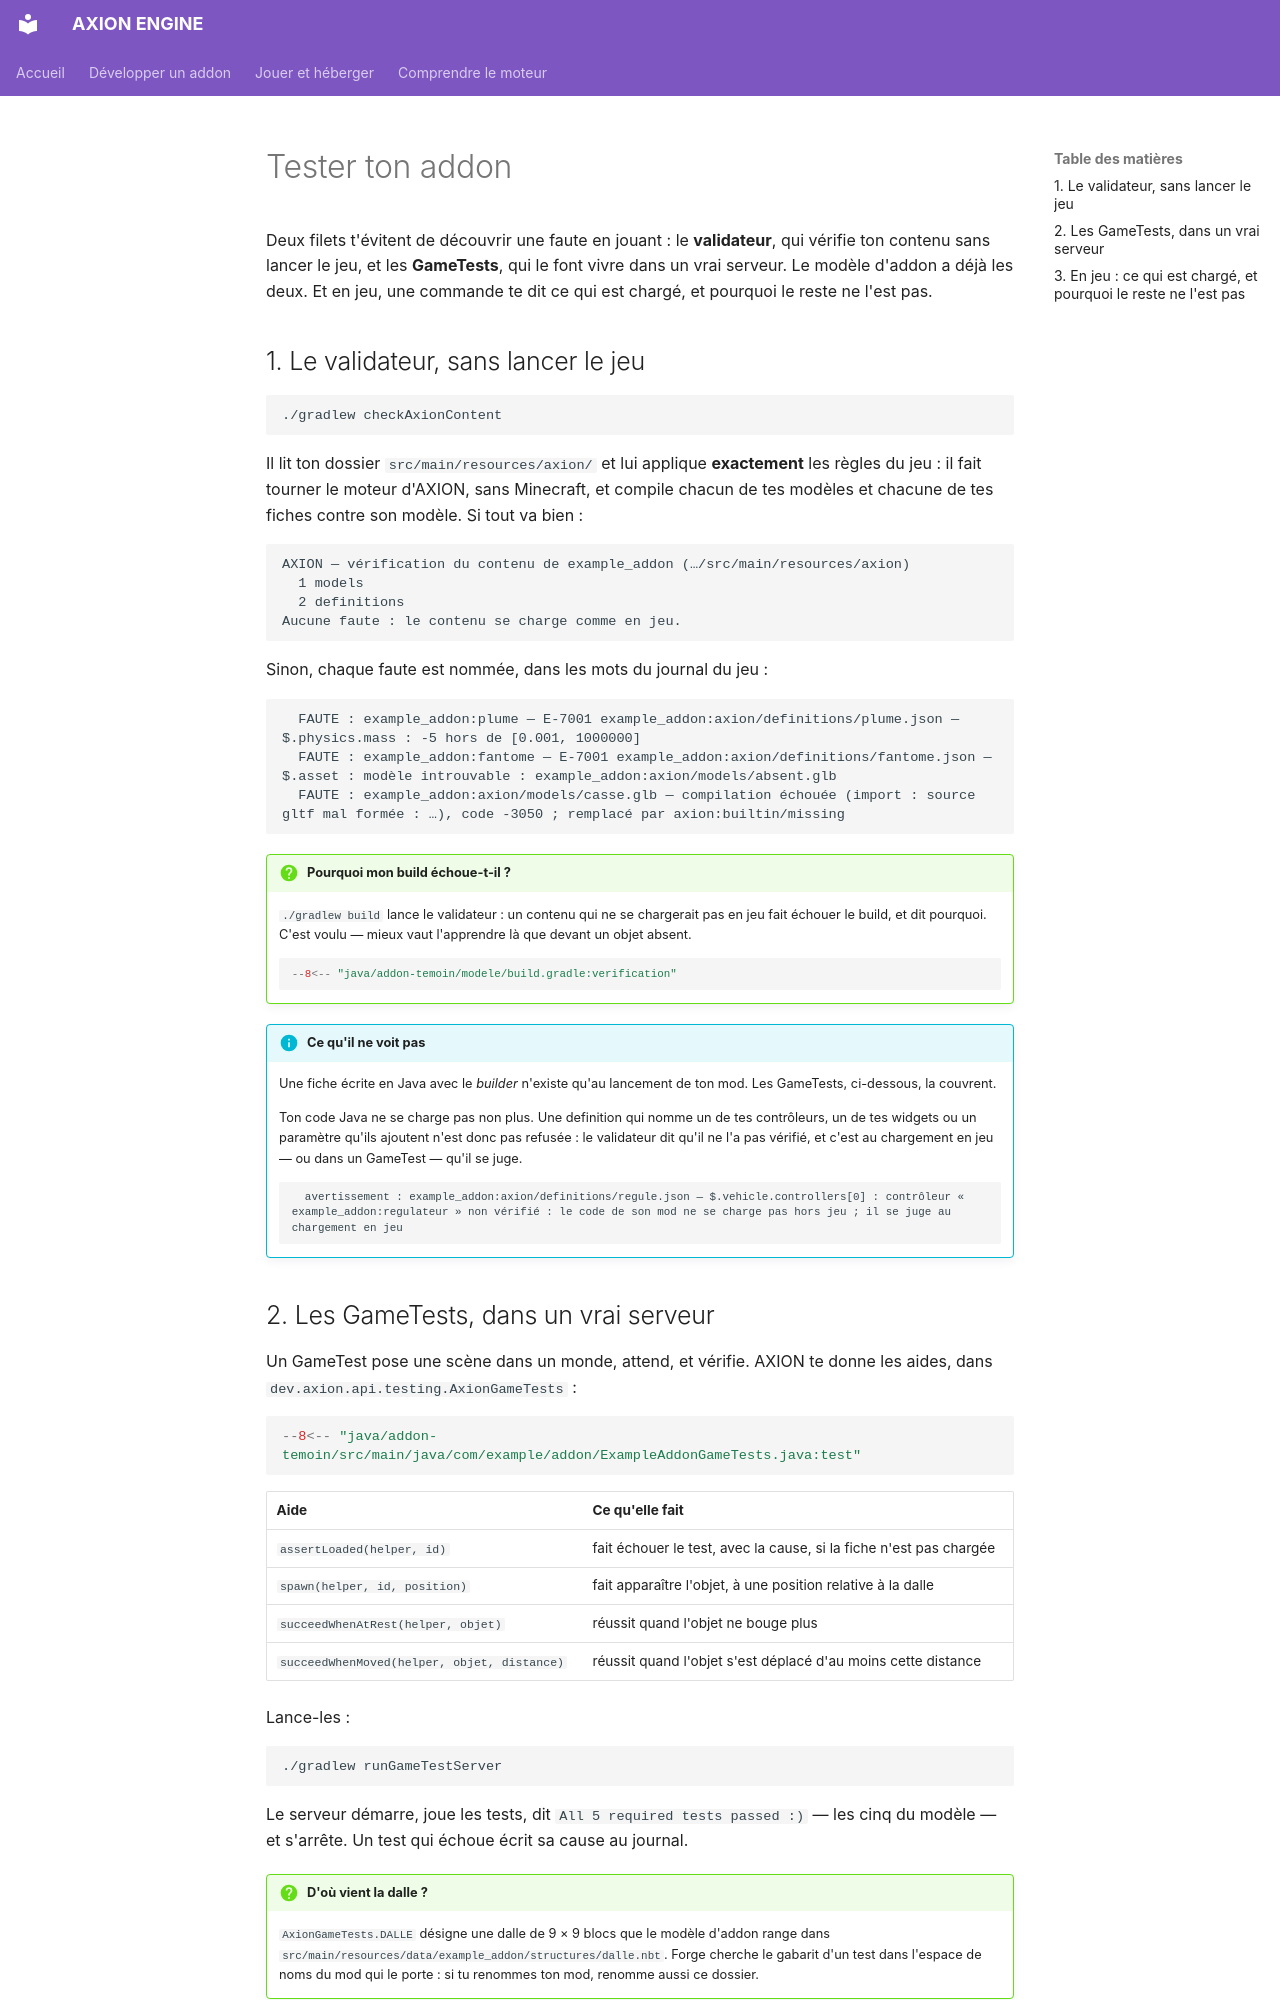

repository: JLSkyzer/AXIONENGINE · page: addons/tester.fr/index.html · generator: mkdocs

# Tester ton addon

Deux filets t'évitent de découvrir une faute en jouant : le **validateur**, qui vérifie ton contenu sans lancer le
jeu, et les **GameTests**, qui le font vivre dans un vrai serveur. Le modèle d'addon a déjà les deux. Et en jeu,
une commande te dit ce qui est chargé, et pourquoi le reste ne l'est pas.

## 1. Le validateur, sans lancer le jeu

```bash
./gradlew checkAxionContent
```

Il lit ton dossier `src/main/resources/axion/` et lui applique **exactement** les règles du jeu : il fait tourner le
moteur d'AXION, sans Minecraft, et compile chacun de tes modèles et chacune de tes fiches contre son modèle. Si tout va
bien :

```text
AXION — vérification du contenu de example_addon (…/src/main/resources/axion)
  1 models
  2 definitions
Aucune faute : le contenu se charge comme en jeu.
```

Sinon, chaque faute est nommée, dans les mots du journal du jeu :

```text
  FAUTE : example_addon:plume — E-7001 example_addon:axion/definitions/plume.json — $.physics.mass : -5 hors de [0.001, 1000000]
  FAUTE : example_addon:fantome — E-7001 example_addon:axion/definitions/fantome.json — $.asset : modèle introuvable : example_addon:axion/models/absent.glb
  FAUTE : example_addon:axion/models/casse.glb — compilation échouée (import : source gltf mal formée : …), code -3050 ; remplacé par axion:builtin/missing
```

!!! question "Pourquoi mon build échoue-t-il ?"
    `./gradlew build` lance le validateur : un contenu qui ne se chargerait pas en jeu fait échouer le build, et dit
    pourquoi. C'est voulu — mieux vaut l'apprendre là que devant un objet absent.

    ```groovy
    --8<-- "java/addon-temoin/modele/build.gradle:verification"
    ```

!!! info "Ce qu'il ne voit pas"
    Une fiche écrite en Java avec le *builder* n'existe qu'au lancement de ton mod. Les GameTests, ci-dessous, la
    couvrent.

    Ton code Java ne se charge pas non plus. Une definition qui nomme un de tes contrôleurs, un de tes widgets ou un
    paramètre qu'ils ajoutent n'est donc pas refusée : le validateur dit qu'il ne l'a pas vérifié, et c'est au
    chargement en jeu — ou dans un GameTest — qu'il se juge.

    ```text
      avertissement : example_addon:axion/definitions/regule.json — $.vehicle.controllers[0] : contrôleur « example_addon:regulateur » non vérifié : le code de son mod ne se charge pas hors jeu ; il se juge au chargement en jeu
    ```
